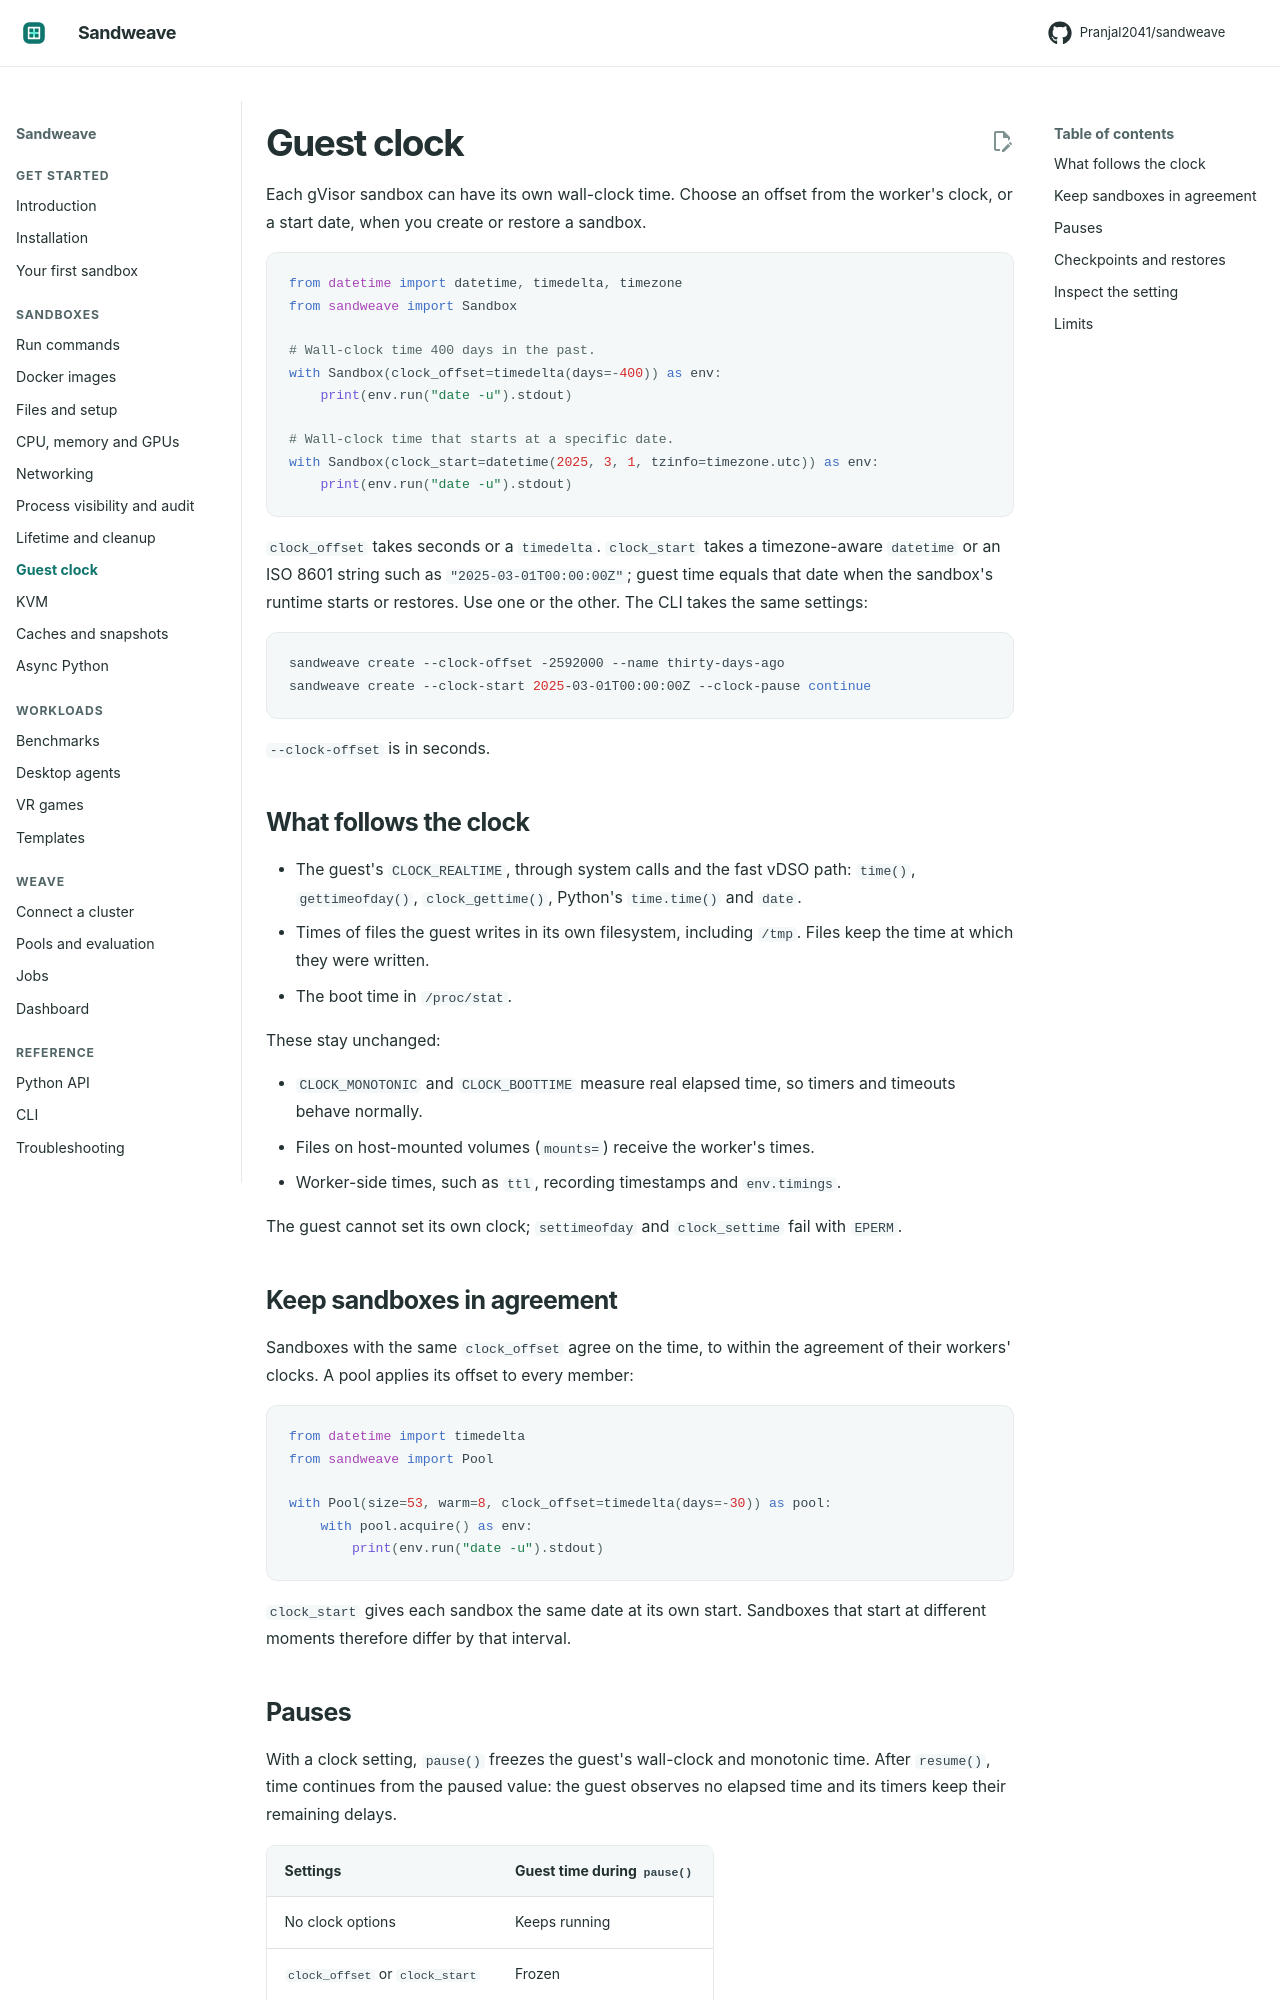

repository: Pranjal2041/sandweave · page: clock/index.html · generator: mkdocs

# Guest clock

Each gVisor sandbox can have its own wall-clock time. Choose an offset from the
worker's clock, or a start date, when you create or restore a sandbox.

```python
from datetime import datetime, timedelta, timezone
from sandweave import Sandbox

# Wall-clock time 400 days in the past.
with Sandbox(clock_offset=timedelta(days=-400)) as env:
    print(env.run("date -u").stdout)

# Wall-clock time that starts at a specific date.
with Sandbox(clock_start=datetime(2025, 3, 1, tzinfo=timezone.utc)) as env:
    print(env.run("date -u").stdout)
```

`clock_offset` takes seconds or a `timedelta`. `clock_start` takes a
timezone-aware `datetime` or an ISO 8601 string such as `"2025-03-01T00:00:00Z"`;
guest time equals that date when the sandbox's runtime starts or restores. Use
one or the other. The CLI takes the same settings:

```bash
sandweave create --clock-offset -2592000 --name thirty-days-ago
sandweave create --clock-start 2025-03-01T00:00:00Z --clock-pause continue
```

`--clock-offset` is in seconds.

## What follows the clock

- The guest's `CLOCK_REALTIME`, through system calls and the fast vDSO path:
  `time()`, `gettimeofday()`, `clock_gettime()`, Python's `time.time()` and `date`.
- Times of files the guest writes in its own filesystem, including `/tmp`.
  Files keep the time at which they were written.
- The boot time in `/proc/stat`.

These stay unchanged:

- `CLOCK_MONOTONIC` and `CLOCK_BOOTTIME` measure real elapsed time, so timers
  and timeouts behave normally.
- Files on host-mounted volumes (`mounts=`) receive the worker's times.
- Worker-side times, such as `ttl`, recording timestamps and `env.timings`.

The guest cannot set its own clock; `settimeofday` and `clock_settime` fail
with `EPERM`.

## Keep sandboxes in agreement

Sandboxes with the same `clock_offset` agree on the time, to within the
agreement of their workers' clocks. A pool applies its offset to every member:

```python
from datetime import timedelta
from sandweave import Pool

with Pool(size=53, warm=8, clock_offset=timedelta(days=-30)) as pool:
    with pool.acquire() as env:
        print(env.run("date -u").stdout)
```

`clock_start` gives each sandbox the same date at its own start. Sandboxes that
start at different moments therefore differ by that interval.
